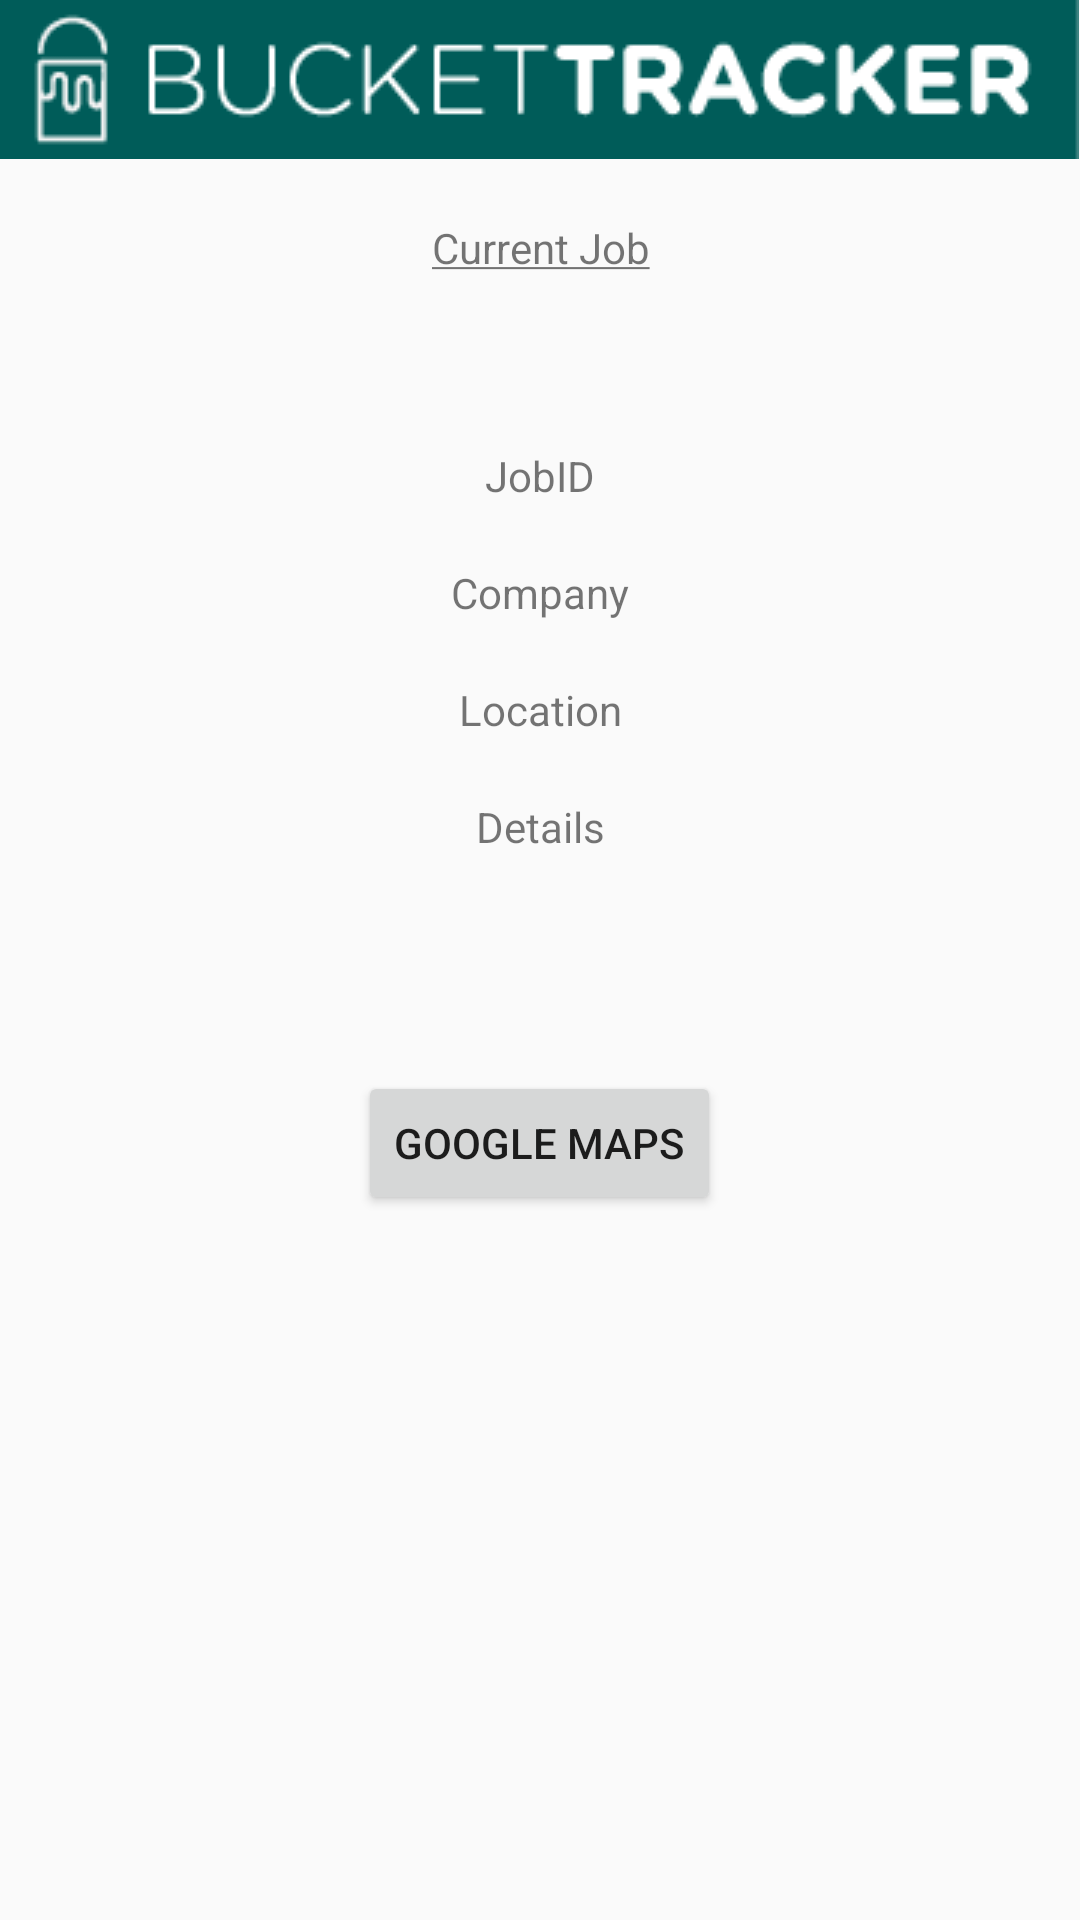

Reconstruct the res/layout file that produces this screen, plus the resources it refers to.
<!-- AndroidManifest.xml: application theme Theme.AppCompat.Light.NoActionBar -->
<!-- res/layout/activity_current_job.xml -->
<?xml version="1.0" encoding="utf-8"?>
<RelativeLayout xmlns:android="http://schemas.android.com/apk/res/android"
    xmlns:app="http://schemas.android.com/apk/res-auto"
    xmlns:tools="http://schemas.android.com/tools"
    android:id="@+id/activity_current_job"
    android:layout_width="match_parent"
    android:layout_height="match_parent"
    android:paddingBottom="@dimen/activity_vertical_margin"
    android:paddingLeft="@dimen/activity_horizontal_margin"
    android:paddingRight="@dimen/activity_horizontal_margin"
    android:paddingTop="@dimen/activity_vertical_margin"
    tools:context="com.dan2you.dizzy.seniorproject.CurrentJobActivity">


    <ImageView
        android:id="@+id/imageView2"
        android:layout_width="wrap_content"
        android:layout_height="wrap_content"
        android:layout_alignParentStart="true"
        android:layout_alignParentTop="true"
        app:srcCompat="@drawable/banner" />

    <TextView
        android:id="@+id/currentjobTitleTextView"
        android:layout_width="match_parent"
        android:layout_height="wrap_content"
        android:padding="20sp"
        android:text="@string/Currenyt_Job_Title_Label"
        android:textAlignment="center"
        android:layout_below="@+id/imageView2"
        android:layout_alignParentStart="true" />

    <TextView
        android:id="@+id/compTextView"
        android:layout_width="match_parent"
        android:layout_height="wrap_content"
        android:padding="10sp"
        android:text="Company"
        android:textAlignment="center"
        android:layout_below="@+id/job_idTextView"
        android:layout_alignParentStart="true" />

    <TextView
        android:id="@+id/jobdetailsTextView"
        android:layout_width="match_parent"
        android:layout_height="wrap_content"
        android:layout_alignParentStart="true"
        android:layout_below="@+id/locationTextView"
        android:padding="10sp"
        android:text="Details"
        android:textAlignment="center" />

    <TextView
        android:id="@+id/locationTextView"
        android:layout_width="match_parent"
        android:layout_height="wrap_content"
        android:padding="10sp"
        android:text="Location"
        android:textAlignment="center"
        android:layout_below="@+id/compTextView"
        android:layout_alignParentStart="true" />

    <TextView
        android:id="@+id/job_idTextView"
        android:layout_width="match_parent"
        android:layout_height="wrap_content"
        android:padding="10sp"
        android:text="JobID"
        android:textAlignment="center"
        android:layout_below="@+id/currentjobTitleTextView"
        android:layout_alignParentStart="true"
        android:layout_marginTop="27dp" />

    <Button
        android:id="@+id/mapButton"
        android:layout_width="wrap_content"
        android:layout_height="wrap_content"
        android:layout_below="@+id/jobdetailsTextView"
        android:layout_centerHorizontal="true"
        android:layout_marginTop="62dp"
        android:text="Google Maps" />



</RelativeLayout>
<!-- resources referenced by this layout -->
<resources>
  <!-- drawable banner: png bitmap (drawable, 4059 bytes) -->
  <string name="Currenyt_Job_Title_Label"><u>Current Job</u></string>
</resources>
